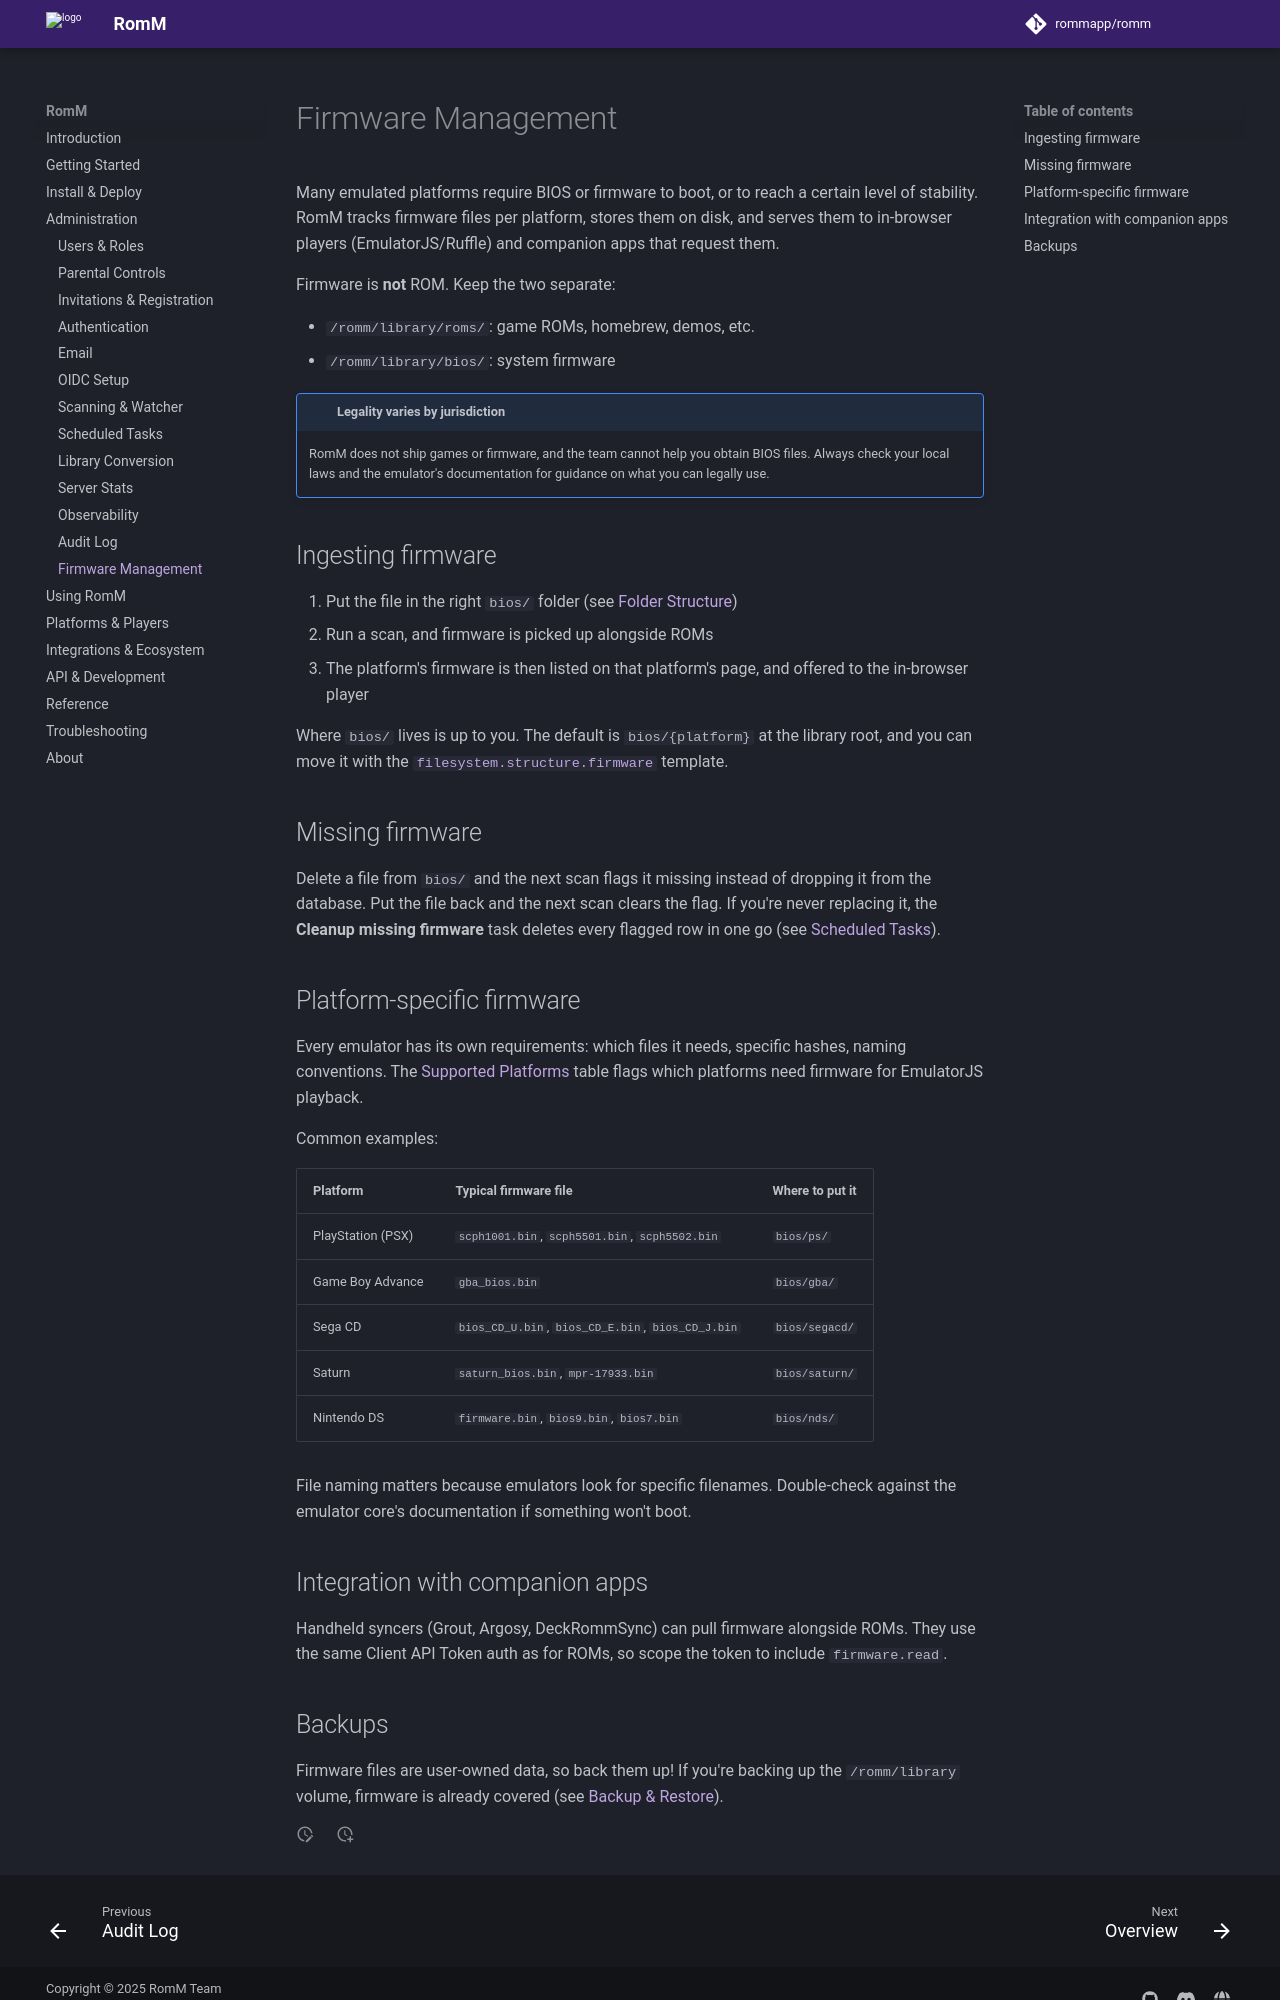

repository: rommapp/docs · page: 5.4.0/administration/firmware-management/index.html · generator: mkdocs

---
title: Firmware Management
description: Upload, associate, and serve BIOS/firmware files for emulation.
---

# Firmware Management

Many emulated platforms require BIOS or firmware to boot, or to reach a certain level of stability. RomM tracks firmware files per platform, stores them on disk, and serves them to in-browser players (EmulatorJS/Ruffle) and companion apps that request them.

Firmware is **not** ROM. Keep the two separate:

- `/romm/library/roms/`: game ROMs, homebrew, demos, etc.
- `/romm/library/bios/`: system firmware

<!-- prettier-ignore -->
!!! important "Legality varies by jurisdiction"
    RomM does not ship games or firmware, and the team cannot help you obtain BIOS files. Always check your local laws and the emulator's documentation for guidance on what you can legally use.

## Ingesting firmware

1. Put the file in the right `bios/` folder (see [Folder Structure](../getting-started/folder-structure.md))
2. Run a scan, and firmware is picked up alongside ROMs
3. The platform's firmware is then listed on that platform's page, and offered to the in-browser player

Where `bios/` lives is up to you. The default is `bios/{platform}` at the library root, and you can move it with the [`filesystem.structure.firmware`](../reference/configuration-file.md#filesystemstructure) template.

## Missing firmware

Delete a file from `bios/` and the next scan flags it missing instead of dropping it from the database. Put the file back and the next scan clears the flag. If you're never replacing it, the **Cleanup missing firmware** task deletes every flagged row in one go (see [Scheduled Tasks](scheduled-tasks.md#triggering-a-task-manually)).

## Platform-specific firmware

Every emulator has its own requirements: which files it needs, specific hashes, naming conventions. The [Supported Platforms](../platforms/supported-platforms.md) table flags which platforms need firmware for EmulatorJS playback.

Common examples:

| Platform          | Typical firmware file                             | Where to put it |
| ----------------- | ------------------------------------------------- | --------------- |
| PlayStation (PSX) | `scph1001.bin`, `scph5501.bin`, `scph5502.bin`    | `bios/ps/`      |
| Game Boy Advance  | `gba_bios.bin`                                    | `bios/gba/`     |
| Sega CD           | `bios_CD_U.bin`, `bios_CD_E.bin`, `bios_CD_J.bin` | `bios/segacd/`  |
| Saturn            | `saturn_bios.bin`, `mpr-17933.bin`                | `bios/saturn/`  |
| Nintendo DS       | `firmware.bin`, `bios9.bin`, `bios7.bin`          | `bios/nds/`     |

File naming matters because emulators look for specific filenames. Double-check against the emulator core's documentation if something won't boot.

## Integration with companion apps

Handheld syncers (Grout, Argosy, DeckRommSync) can pull firmware alongside ROMs. They use the same Client API Token auth as for ROMs, so scope the token to include `firmware.read`.
